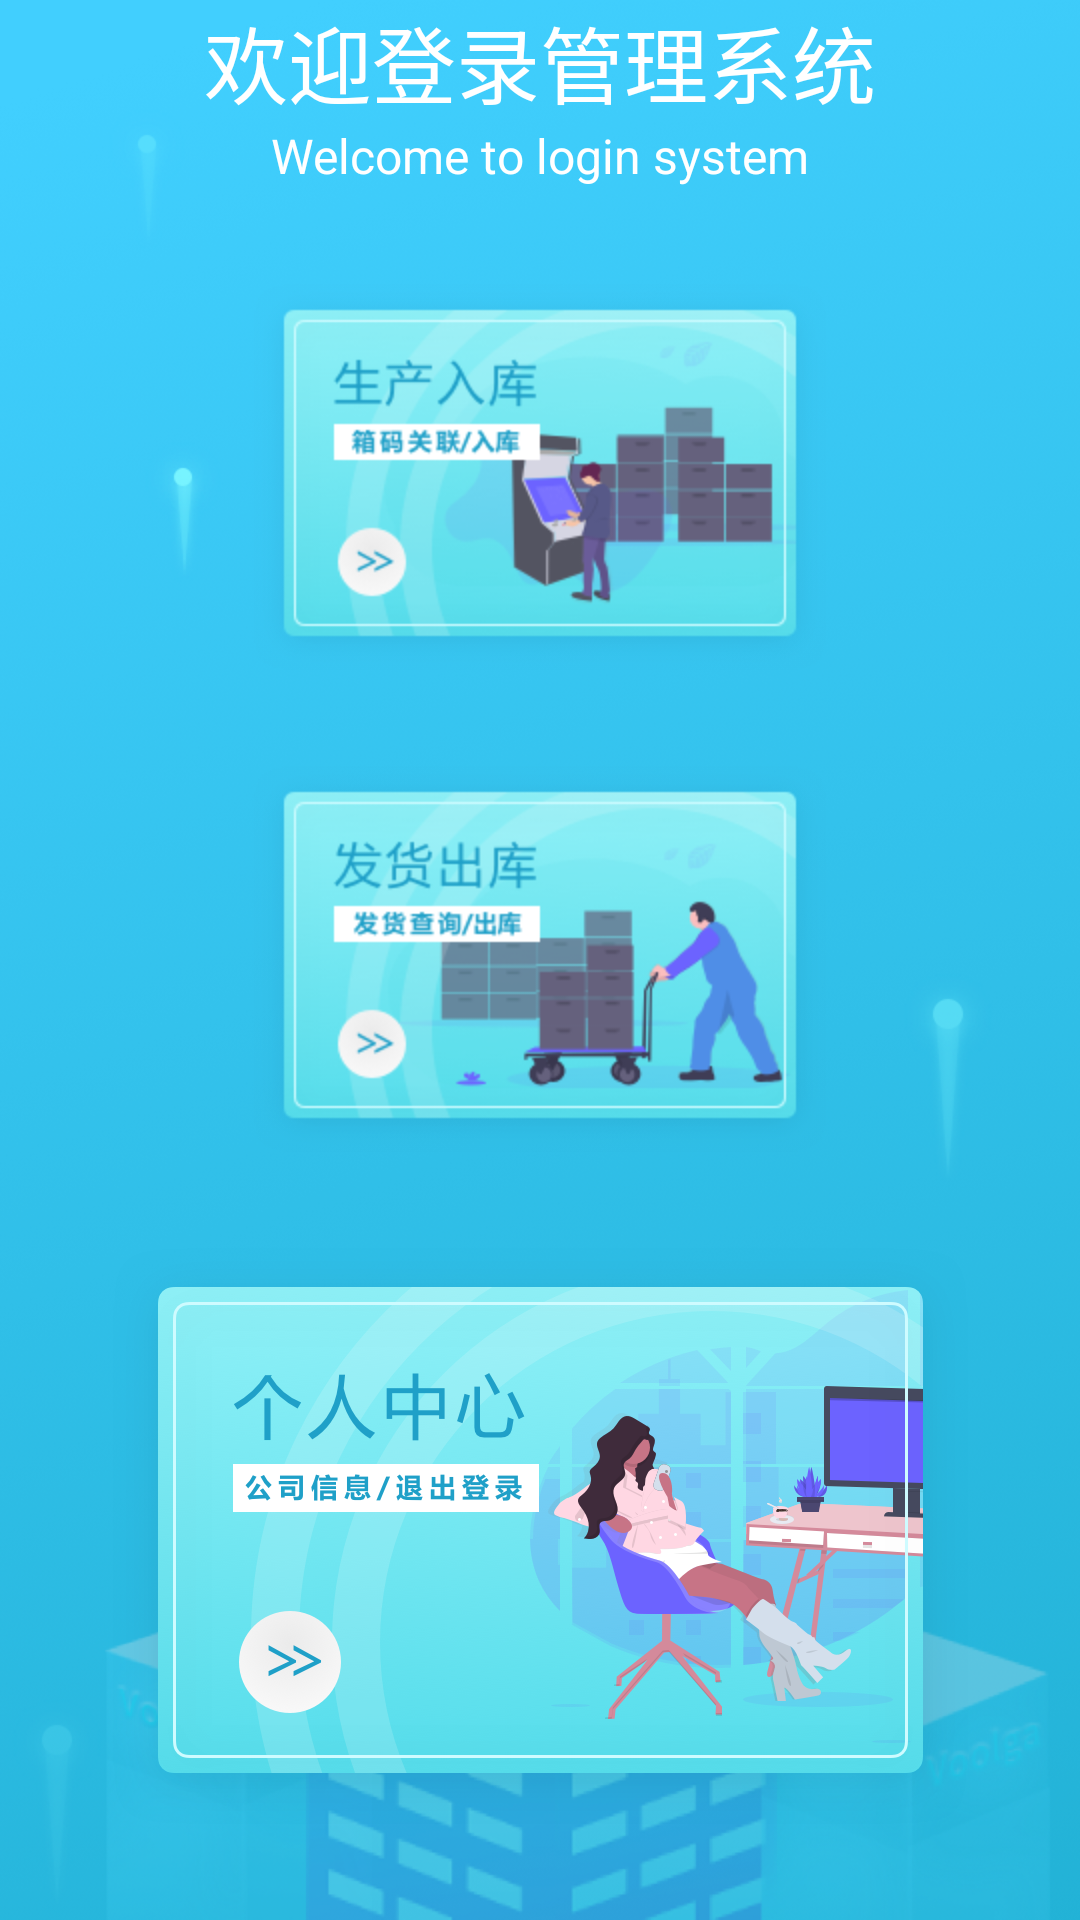

The Android layout XML behind this screen, and the referenced resources:
<!-- AndroidManifest.xml: application theme AppTheme -->
<!-- res/layout/activity_main_pda.xml -->
<?xml version="1.0" encoding="utf-8"?>
<android.support.constraint.ConstraintLayout
        xmlns:android="http://schemas.android.com/apk/res/android"
        xmlns:app="http://schemas.android.com/apk/res-auto"
        android:layout_width="match_parent"
        android:background="@mipmap/index_bg"
        android:layout_height="match_parent">

    <TextView
            android:id="@+id/tv_ch"
            android:textColor="@color/white"
            android:layout_marginTop="@dimen/x20"
            app:layout_constraintTop_toTopOf="parent"
            app:layout_constraintLeft_toLeftOf="parent"
            app:layout_constraintRight_toRightOf="parent"
            android:layout_width="wrap_content"
            android:textSize="@dimen/text_28"
            android:text="@string/welcome_ch"
            android:layout_height="wrap_content"/>

    <TextView
            android:id="@+id/tv_en"
            app:layout_constraintTop_toBottomOf="@+id/tv_ch"
            app:layout_constraintLeft_toLeftOf="parent"
            app:layout_constraintRight_toRightOf="parent"
            android:layout_width="wrap_content"
            android:textSize="@dimen/text_16"
            android:textColor="@color/white"
            android:text="@string/welcome_en"
            android:layout_height="wrap_content"/>

    <Button
            android:id="@+id/back_goods"
            app:layout_constraintTop_toTopOf="parent"
            app:layout_constraintStart_toStartOf="parent"
            android:text="@string/back_goods"
            android:visibility="gone"
            android:layout_width="wrap_content"
            android:layout_height="wrap_content"/>

    <ImageView
            android:id="@+id/image_product"
            android:background="@mipmap/product_card"
            android:layout_width="wrap_content"
            app:layout_constraintTop_toBottomOf="@+id/tv_en"
            app:layout_constraintBottom_toTopOf="@+id/image_send"
            app:layout_constraintLeft_toLeftOf="parent"
            app:layout_constraintRight_toRightOf="parent"
            android:layout_height="wrap_content"/>

    <ImageView
            android:id="@+id/image_send"
            android:background="@mipmap/send_card"
            app:layout_constraintTop_toBottomOf="@+id/image_product"
            app:layout_constraintBottom_toTopOf="@+id/image_user"
            app:layout_constraintLeft_toLeftOf="parent"
            app:layout_constraintRight_toRightOf="parent"
            android:layout_width="wrap_content"
            android:layout_height="wrap_content"/>

    <ImageView
            android:id="@+id/image_user"
            android:background="@mipmap/user_card"
            app:layout_constraintTop_toBottomOf="@+id/image_send"
            app:layout_constraintBottom_toBottomOf="parent"
            app:layout_constraintLeft_toLeftOf="parent"
            app:layout_constraintRight_toRightOf="parent"
            android:layout_width="wrap_content"
            android:layout_height="wrap_content"/>


</android.support.constraint.ConstraintLayout>
<!-- resources referenced by this layout -->
<resources>
  <color name="white">#FFFFFF</color>
  <dimen name="text_16">16sp</dimen>
  <dimen name="text_28">28sp</dimen>
  <!-- mipmap index_bg: png bitmap (mipmap-xhdpi, 861890 bytes) -->
  <!-- mipmap product_card: png bitmap (mipmap-hdpi, 40118 bytes) -->
  <!-- mipmap send_card: png bitmap (mipmap-hdpi, 42008 bytes) -->
  <!-- mipmap user_card: png bitmap (mipmap-hdpi, 45321 bytes) -->
  <string name="welcome_ch">欢迎登录管理系统</string>
  <string name="welcome_en">Welcome to login system</string>
  <style name="AppTheme" parent="Theme.AppCompat.Light.NoActionBar">
          
          
          <item name="colorPrimary">@color/white</item>
          
          <item name="colorPrimaryDark">@color/colorPrimaryDark</item>
          
          <item name="colorAccent">@color/colorAccent</item>
      </style>
  <color name="colorPrimaryDark">#00574B</color>
  <color name="colorAccent">#D81B60</color>
</resources>
